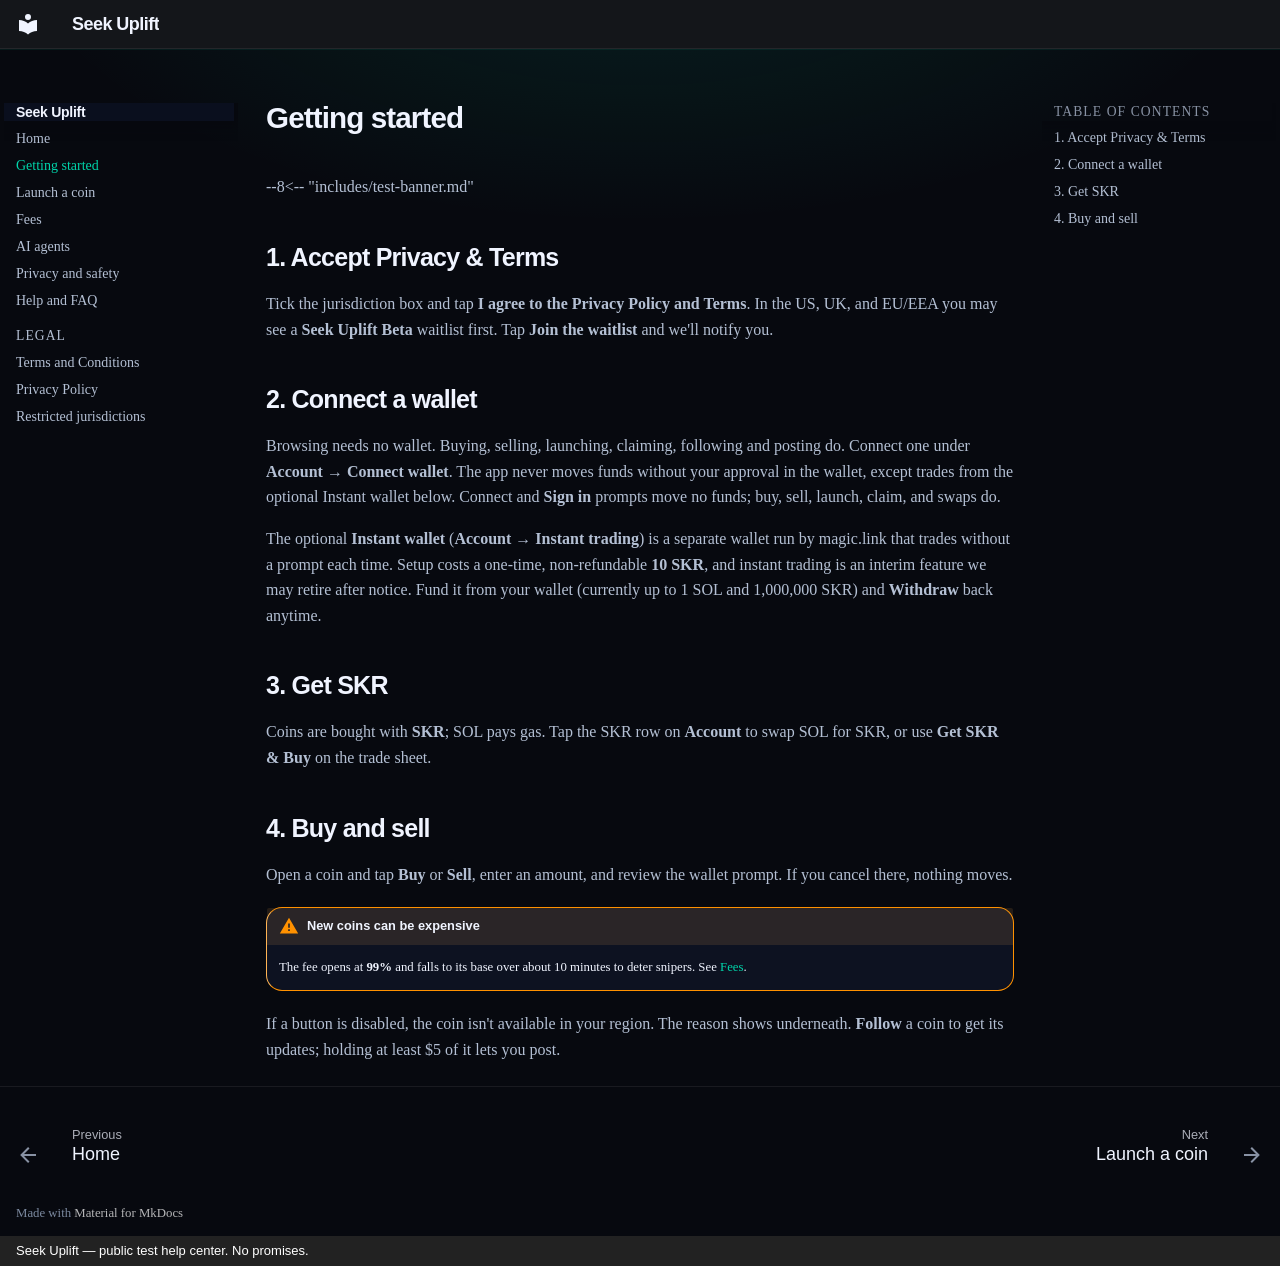

repository: seekuplift/help-center-wiki · page: getting-started/index.html · generator: mkdocs · copyright: Seek Uplift — public test help center. No promises.

# Getting started

--8<-- "includes/test-banner.md"

## 1. Accept Privacy & Terms

Tick the jurisdiction box and tap **I agree to the Privacy Policy and
Terms**. In the US, UK, and EU/EEA you may see a **Seek Uplift Beta**
waitlist first. Tap **Join the waitlist** and we'll notify you.

## 2. Connect a wallet

Browsing needs no wallet. Buying, selling, launching, claiming, following and
posting do. Connect one under **Account → Connect wallet**. The app never moves funds
without your approval in the wallet, except trades from the optional
Instant wallet below. Connect and **Sign in** prompts move
no funds; buy, sell, launch, claim, and swaps do.

The optional **Instant wallet** (**Account → Instant trading**) is a
separate wallet run by magic.link that trades without a prompt each time. Setup
costs a one-time, non-refundable **10 SKR**, and instant trading is an
interim feature we may retire after notice. Fund it from your wallet
(currently up to 1 SOL and 1,000,000 SKR) and **Withdraw** back anytime.

## 3. Get SKR

Coins are bought with **SKR**; SOL pays gas. Tap the SKR row on
**Account** to swap SOL for SKR, or use **Get SKR & Buy** on the trade
sheet.

## 4. Buy and sell

Open a coin and tap **Buy** or **Sell**, enter an amount, and review the
wallet prompt. If you cancel there, nothing moves.

!!! warning "New coins can be expensive"
    The fee opens at **99%** and falls to its base over about 10 minutes to
    deter snipers. See [Fees](fees.md).

If a button is disabled, the coin isn't available in your region. The
reason shows underneath. **Follow** a coin to get its updates; holding
at least $5 of it lets you post.
